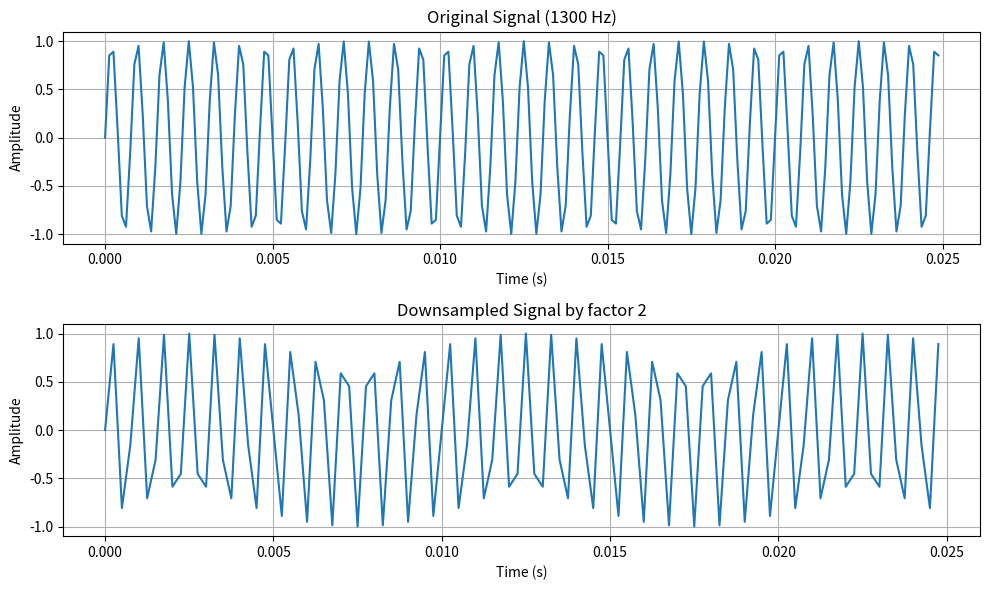

The matplotlib source for this figure:
import numpy as np
import matplotlib.pyplot as plt

f = 1300       
fs = 8000 
t = np.arange(0, 2, 1/fs)
x = np.sin(2*np.pi*f*t)
plt.figure(figsize=(10,6))
plt.subplot(2,1,1)
plt.plot(t[:200], x[:200])
plt.title("Original Signal (1300 Hz)")
plt.xlabel("Time (s)")
plt.ylabel("Amplitude")
plt.grid()

x_down = x[::2]
fs_down = fs // 2
t_down = np.arange(len(x_down)) / fs_down
plt.subplot(2,1,2)
plt.plot(t_down[:100], x_down[:100])
plt.title("Downsampled Signal by factor 2")
plt.xlabel("Time (s)")
plt.ylabel("Amplitude")
plt.grid()

plt.tight_layout()
plt.show()
